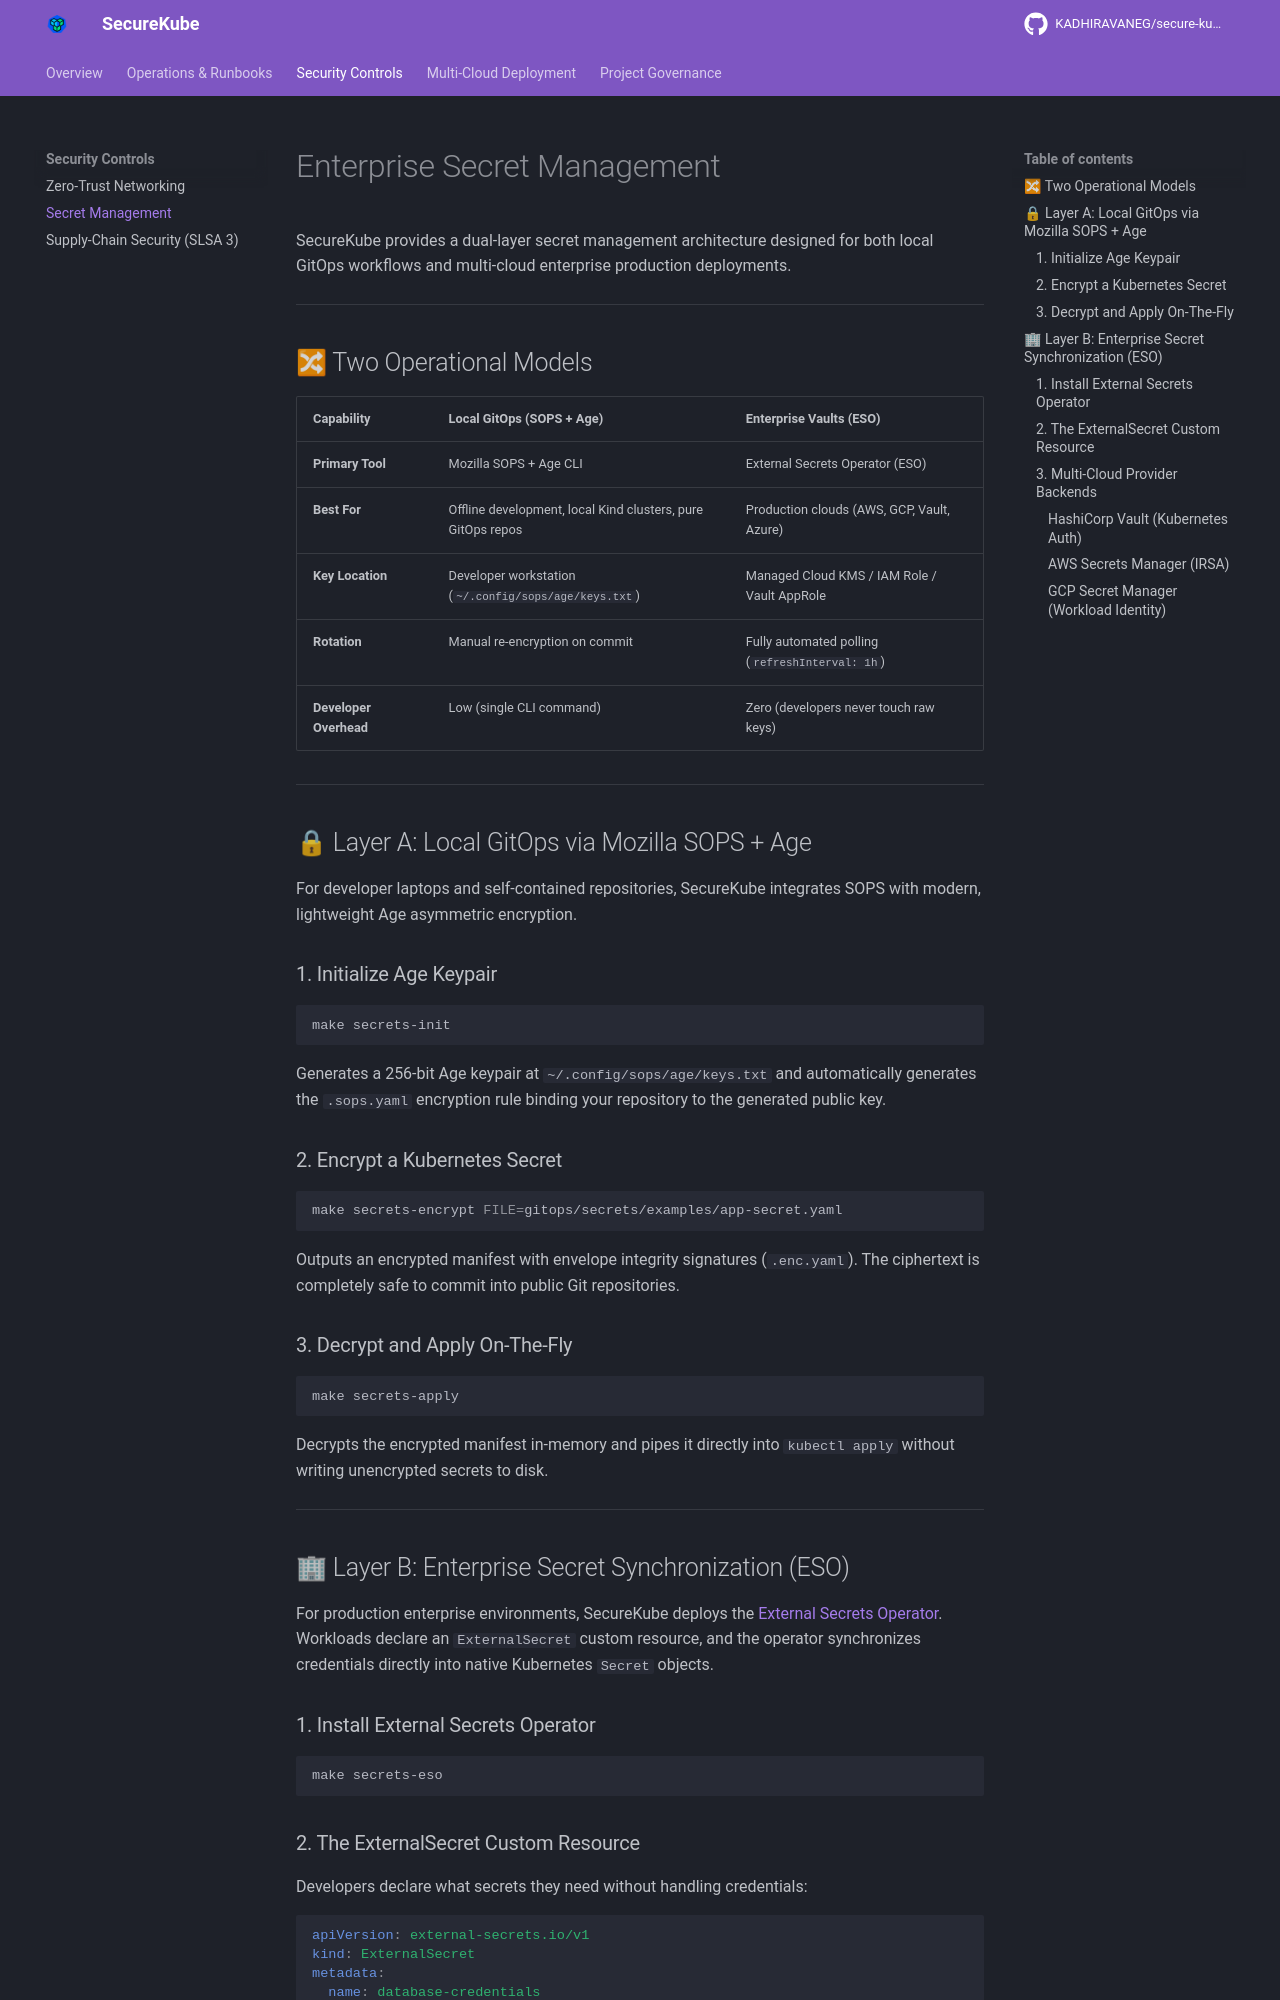

repository: KADHIRAVANEG/secure-kube · page: secrets/index.html · generator: mkdocs

# Enterprise Secret Management

SecureKube provides a dual-layer secret management architecture designed for both local GitOps workflows and multi-cloud enterprise production deployments.

---

## 🔀 Two Operational Models

| Capability | Local GitOps (SOPS + Age) | Enterprise Vaults (ESO) |
|---|---|---|
| **Primary Tool** | Mozilla SOPS + Age CLI | External Secrets Operator (ESO) |
| **Best For** | Offline development, local Kind clusters, pure GitOps repos | Production clouds (AWS, GCP, Vault, Azure) |
| **Key Location** | Developer workstation (`~/.config/sops/age/keys.txt`) | Managed Cloud KMS / IAM Role / Vault AppRole |
| **Rotation** | Manual re-encryption on commit | Fully automated polling (`refreshInterval: 1h`) |
| **Developer Overhead** | Low (single CLI command) | Zero (developers never touch raw keys) |

---

## 🔒 Layer A: Local GitOps via Mozilla SOPS + Age

For developer laptops and self-contained repositories, SecureKube integrates SOPS with modern, lightweight Age asymmetric encryption.

### 1. Initialize Age Keypair
```bash
make secrets-init
```
Generates a 256-bit Age keypair at `~/.config/sops/age/keys.txt` and automatically generates the `.sops.yaml` encryption rule binding your repository to the generated public key.

### 2. Encrypt a Kubernetes Secret
```bash
make secrets-encrypt FILE=gitops/secrets/examples/app-secret.yaml
```
Outputs an encrypted manifest with envelope integrity signatures (`.enc.yaml`). The ciphertext is completely safe to commit into public Git repositories.

### 3. Decrypt and Apply On-The-Fly
```bash
make secrets-apply
```
Decrypts the encrypted manifest in-memory and pipes it directly into `kubectl apply` without writing unencrypted secrets to disk.

---

## 🏢 Layer B: Enterprise Secret Synchronization (ESO)

For production enterprise environments, SecureKube deploys the [External Secrets Operator](https://external-secrets.io/). Workloads declare an `ExternalSecret` custom resource, and the operator synchronizes credentials directly into native Kubernetes `Secret` objects.

### 1. Install External Secrets Operator
```bash
make secrets-eso
```
